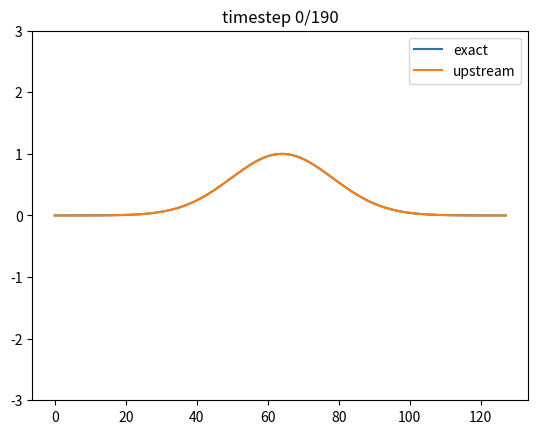

The matplotlib source for this figure: (Note: this script raises an exception after producing the figure.)
## Load numpy and matplotlib libraries
import numpy as np
%matplotlib notebook
import matplotlib.pyplot as plt
import matplotlib.animation as animation
plt.ioff()
plt.rcParams["animation.html"] = "jshtml"
plt.rcParams['figure.dpi'] = 100  # reduce to generate figures faster (but smaller)

# function for animating results
def create_animation(phi,frames=None,labels=None,ylim=None):
    
    # create figure with axes
    fig,ax=plt.subplots()
    
    if len(phi.shape)==2:
        phi=phi.reshape([phi.shape[0],phi.shape[1],1])
    
    # number of experiments
    nExp=phi.shape[2]

    # determine frames to plot
    if frames is None:
        # number of timesteps
        nt=phi.shape[0]-1
        frames=np.arange(0,nt+1)
    else:
        nt=frames[-1]
    
    
    # set y limits
    if ylim is None:
        ymin=np.min(phi[0,:,:])
        ymax=np.max(phi[0,:,:])
        ylim=[1.2*ymin-0.2*ymax,1.2*ymax-0.2*ymin]
    
    # labels and legend   
    showlegend=True
    if labels is None:
        showlegend=False
        labels=['exp %i'%jExp for jExp in range(nExp)]
        
    # create lines for numerical solution
    ll_n=[ax.plot(x,phi[frames[0],:,jExp],label=labels[jExp])[0] for jExp in range(nExp)]
    
    # set ylim
    ax.set_ylim(ylim)
    
    # add legend
    if showlegend:
        plt.legend()
    
    # add title
    tt=plt.title('')
    

    def animate(iframe):
        for jExp in range(nExp):
            ll_n[jExp].set_ydata(phi[iframe,:,jExp])
        tt.set_text('timestep %i/%i'%(iframe,nt))

    anim=animation.FuncAnimation(fig, animate, frames=frames,cache_frame_data=False,blit=True)
    display(anim)

# parameters
c=0.8

dt=1.0
nt=200

nx=128
dx=1.0

# courant number
mu=c*dt/dx
print('Courant number: mu = ',mu)

# define coordinates
x=np.arange(nx)*dx
t=np.arange(nt)*dt

# exact solution
def exact_solution(x):
    if True:
        # Gaussian bell
        xs=(2*x/(nx*dx))%2-1   # scaled between -1 and 1
        psi=np.exp(-10*xs**2)
    elif True:
        # harmonic function with wavenumber k
        k=2
        psi=np.cos(k*(2*np.pi/(nx*dx))*x)
    return(psi)

# allocate solution
nExp=2   # 2 experiments: exact and numerical
phi=np.zeros((nt+1,nx,nExp))
for jExp in range(nExp):
    phi[0,:,jExp]=exact_solution(x)

# indices
j=np.arange(nx)    # 0,1,...,nx-1
jL=(j-1)%nx        # nx-1,0,1,...,nx-2
jR=(j+1)%nx        # 1,2,...,nx-1,0
    
# evolution in time
for jt in range(nt):
    phi[jt+1,:,0]=exact_solution(x-c*dt*(jt+1))        # exact solution
    phi[jt+1,j,1]=(1-mu)*phi[jt,j,1]+mu*phi[jt,jL,1]   # upstream scheme

# animate results
create_animation(phi,labels=['exact','upstream'],ylim=[-3,3],frames=np.arange(0,nt,nt//20))

# parameters
c=0.5

dt=1.0
nt=200

nx=128
dx=1.0

# courant number
mu=c*dt/dx
print('Courant number: mu = ',mu)

# define coordinates
x=np.arange(nx)*dx
t=np.arange(nt)*dt

# exact solution
def exact_solution(x):
    if True:
        # Gaussian bell
        xs=(2*x/(nx*dx))%2-1   # scaled between -1 and 1
        psi=np.exp(-10*xs**2)
    elif True:
        # harmonic function with wavenumber k
        k=2
        psi=np.cos(k*(2*np.pi/(nx*dx))*x)
    return(psi)

# allocate solution
nExp=2   # 2 experiments: exact and numerical
phi=np.zeros((nt+1,nx,nExp))
for jExp in range(nExp):
    phi[0,:,jExp]=exact_solution(x)

# indices
j=np.arange(nx)    # 0,1,...,nx-1
jL=(j-1)%nx        # nx-1,0,1,...,nx-2
jR=(j+1)%nx        # 1,2,...,nx-1,0
    
# evolution in time
for jt in range(nt):
    phi[jt+1,:,0]=exact_solution(x-c*dt*(jt+1))        # exact solution
    phi[jt+1,j,1]=phi[jt,j,1]-c*dt/(2*dx)*(phi[jt,jR,1]-phi[jt,jL,1])   # forward+centered scheme

# animate results
create_animation(phi,labels=['exact','forward centered'],ylim=[-3,3],frames=np.arange(0,nt,nt//20))

# parameters
c=0.5

dt=1.0
nt=200

nx=128
dx=1.0

# courant number
mu=c*dt/dx
print('Courant number: mu = ',mu)

# define coordinates
x=np.arange(nx)*dx
t=np.arange(nt)*dt

# exact solution
def exact_solution(x):
    if True:
        # Gaussian bell
        xs=(2*x/(nx*dx))%2-1   # scaled between -1 and 1
        psi=np.exp(-10*xs**2)
    elif True:
        # harmonic function with wavenumber k
        k=2
        psi=np.cos(k*(2*np.pi/(nx*dx))*x)
    return(psi)

# allocate solution
nExp=2   # 2 experiments: exact and numerical
phi=np.zeros((nt+1,nx,nExp))
for jExp in range(nExp):
    phi[0,:,jExp]=exact_solution(x)

# indices
j=np.arange(nx)    # 0,1,...,nx-1
jL=(j-1)%nx        # nx-1,0,1,...,nx-2
jR=(j+1)%nx        # 1,2,...,nx-1,0
    
# evolution in time
for jt in range(nt):
    phi[jt+1,:,0]=exact_solution(x-c*dt*(jt+1))        # exact solution
    phi[jt+1,j,1]=phi[jt-1,j,1]-c*dt/dx*(phi[jt,jR,1]-phi[jt,jL,1])   # leapfrog+centered scheme

# animate results
create_animation(phi,labels=['exact','leapfrog centered'],ylim=[-3,3],frames=np.arange(0,nt,nt//20))

# put your attempt here

# parameters
c=0.5

dt=1.0
nt=200

nx=128
dx=1.0

# courant number
mu=c*dt/dx
print('Courant number: mu = ',mu)

# define coordinates
x=np.arange(nx)*dx
t=np.arange(nt)*dt

# exact solution
def exact_solution(x):
    if True:
        # Gaussian bell
        xs=(2*x/(nx*dx))%2-1   # scaled between -1 and 1
        psi=np.exp(-10*xs**2)
    else:
        # harmonic function with wavenumber k
        k=2
        psi=np.cos(k*(2*np.pi/(nx*dx))*x)
    return(psi)

# allocate solution
nExp=2   # 2 experiments: exact and numerical
phi=np.zeros((nt+1,nx,nExp))
for jExp in range(nExp):
    phi[0,:,jExp]=exact_solution(x)

# wavenumbers: the convention is to order them as [0,1,...,nx/2-1,-nx/2,...,-1]
k=(np.arange(nx)+nx/2)%nx-nx/2   # believe it or not, this yields the above list

# since the domain isn't 2*pi, the wavenumbers are scaled by 2*pi/(nx*dx)
k=(2*np.pi)/(nx*dx)*k
    
# evolution in time
for jt in range(nt):
    phi[jt+1,:,0]=exact_solution(x-c*dt*(jt+1))        # exact solution
    
    # fast fourier transform of current solution
    alpha=np.fft.fft(phi[jt,:,1])
    
    # evolution of alpha with the trapezium scheme
    alpha=(1-1j*c*k*dt/2)/(1+1j*c*k*dt/2)*alpha
    
    # next timestep's solution is inverse fourier transform; taking real part to remove imaginary component due to round-off errors
    phi[jt+1,:,1]=np.real(np.fft.ifft(alpha))

# animate results
create_animation(phi,labels=['exact','trapezium+spectral'],ylim=[-3,3],frames=np.arange(0,nt,nt//20))